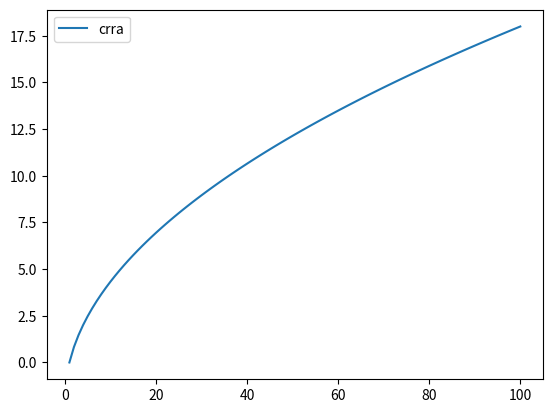

Python code for this plot:
import math
import matplotlib.pyplot as plt

def linear_utility(m, intercept=0, slope=1.0):
    """linear utility of money
    
        args: m, float, amount of money.
              a, float, intercept of line.
              b, float, slope of line.
              
        returns: util, float, utility of money m.    
    """
    util = intercept + slope*m
    return float(util)

def cara_utility(m,r=0.005):
    """Constant Absolute Risk Aversion"""
    util = 1 - (math.e)**(-r*m)
    return float(util)

def crra_utility(m,r=0.5):
    """Constant Relative Risk Aversion"""
    if r == 1:
        util=math.log(m)
    if r != 1:
        util=(m**(1-r)-1)/(1-r)
    return float(util)

def exponential_utility(m, a=.005):
    util = 1.0-math.e**(-a*m)
    return float(util)

def hara_utility(m, a=2, b=50):
    """Hyperbolic Absolute Risk Aversion"""
    if a == 0:
        util = exponential_utility(m, 1/b)
    elif b == 0:
        util = cara_utility(m, 1/a)
    else:
        r=1/a
        c= -b/a
        util = ((m - c)**(1-r))/(1-r)
    return float(util)


def plot_utility(utility, utility_name):
    """ plot utility function utility
        where name is what you want to call it"""
    x = []
    y = []
    for i in range(1, 101):
        x.append(i)
        y.append(utility(i))
    plt.plot(x,y)
    plt.legend([utility_name])
    plt.show()


if __name__ == "__main__":
    print(hara_utility(10))
    utils =[linear_utility, cara_utility, crra_utility, exponential_utility, hara_utility]
    plot_utility(crra_utility, "crra")